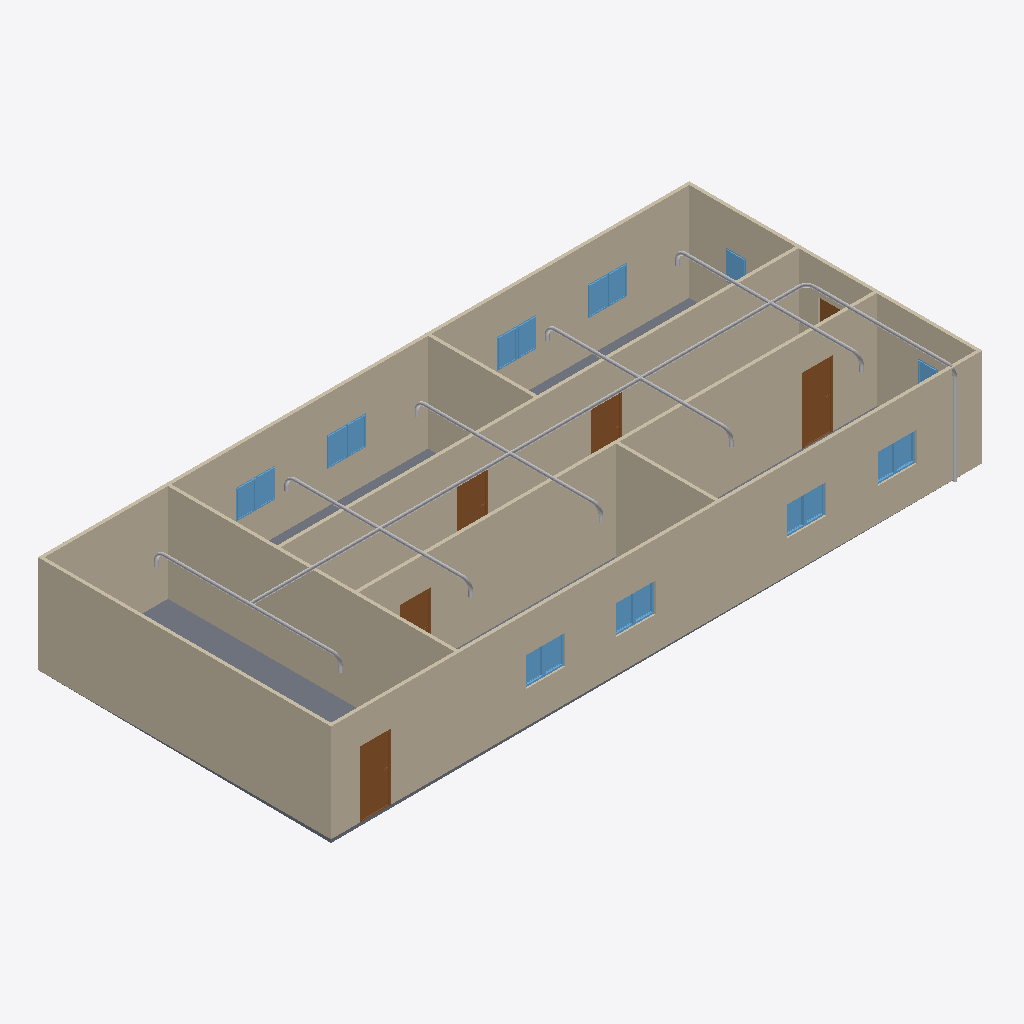
Isometric view of an IFC building model (IFC-SPF (STEP), schema IFC4, length unit metre), seen from the south-west, elements coloured by IFC class: 20 other elements (light grey), 18 windows (light blue), 9 walls (beige), 6 doors (brown), 1 slab (grey).
Extent 20.0 m × 9.1 m × 3.1 m (x, y, z). Storeys (2): GF at 0.00 m; Piping at 0.00 m. Elements (64): 18 IfcPipeSegment, 18 IfcWindow, 12 IfcPipeFitting, 9 IfcWall, 6 IfcDoor, 1 IfcSlab.

HEADER;
FILE_DESCRIPTION(('ViewDefinition[DesignTransferView]'),'2;1');
FILE_NAME('s09-activity.ifc','2026-11-03T18:04:16.209134+00:00',('Isagani Carlo L. Rasonable'),(''),'IfcOpenShell 0.8.5-post1','Bonsai 0.8.5-post1','');
FILE_SCHEMA(('IFC4'));
ENDSEC;
DATA;
#1=IFCPROJECT('1l4KqzPg9APwJzTSXJnQbj',$,'My Project',$,$,$,$,(#14,#26),#9);
#31=IFCSITE('1GKO1AHKzA0wLUP9eqTgJt',$,'My Site',$,$,#54,$,$,$,$,$,$,$,$);
#37=IFCBUILDING('3iGBFCdRn6GBXfLBPvPWqx',$,'My Building',$,$,#60,$,$,$,$,$,$);
#43=IFCBUILDINGSTOREY('3DIsCg3OD5tPov22C1m$7R',$,'GF',$,$,#66,$,$,$,$);
#4681=IFCBUILDINGSTOREY('1qa48_rf5CzPhXZDIGUz3z',$,'Piping',$,$,#4686,$,$,$,0.0);
#351=IFCWALL('3RVOxJKsTCJB_V_UMUMPxa',$,'Wall',$,$,#614,#359,$,$);
#403=IFCWALL('3yv8chYx5EEwBHhGyf1Zs4',$,'Wall',$,$,#550,#409,$,$);
#2967=IFCWALL('34gaY2lWL6yvKtRVsxn2QZ',$,'Wall',$,$,#3119,#2973,$,$);
#3005=IFCWALL('21PnV9QhT59wmLG3xuH8uA',$,'Wall',$,$,#3222,#3011,$,$);
#428=IFCWALL('2lwt2gmIX6IRcOYTRzaebH',$,'Wall',$,$,#582,#434,$,$);
#780=IFCWALL('3_SMQPk8v65vHJlcsqTH9K',$,'Wall',$,$,#3750,#786,$,$);
#378=IFCWALL('3ZP57Q9Az01wBJKnOFnGN5',$,'Wall',$,$,#389,#384,$,$);
#3756=IFCSLAB('2DzY5m95PAgulGZIFyof$V',$,'Slab',$,$,#3764,#3771,$,$);
#1134=IFCWALL('3n2lYU0pn1yxw$aJ6qf9q$',$,'Wall',$,$,#1145,#1140,$,$);
#1096=IFCWALL('2GKvflePLA5wrozkuUBeOt',$,'Wall',$,$,#3755,#1102,$,$);
#5504=IFCPIPESEGMENT('3bypwSwm52Pf85GOsSxyIr',$,'PipeSegment',$,$,#5511,#5512,$,$);
#3298=IFCDOOR('1tlpiwcpDEaf8LlTG$IjHm',$,'Door',$,$,#3346,#3306,$,2.0,0.899999976158142,$,$,$);
#3697=IFCDOOR('3vrVcDmJT8BPL3AVIX1hrx',$,'Door',$,$,#3745,#3705,$,2.0,0.899999976158142,$,$,$);
#3249=IFCDOOR('1Dl6RoeYfAZ9vElny4Vrwc',$,'Door',$,$,#3297,#3257,$,2.0,0.899999976158142,$,$,$);
#3195=IFCDOOR('04dafkjif2QvgCizUODKqT',$,'Door',$,$,#3248,#3203,$,2.0,0.899999976158142,$,$,$);
#3146=IFCDOOR('3JFyveaxzFQPuadvnfgsSt',$,'Door',$,$,#3194,#3154,$,2.0,0.899999976158142,$,$,$);
#4817=IFCPIPESEGMENT('1mJvY$dSDDSuZ5NgZxGO_X',$,'PipeSegment',$,$,#4824,#4825,$,$);
#5264=IFCPIPESEGMENT('0y0rBJjNHAWRPOlvOMKlsK',$,'PipeSegment',$,$,#5271,#5272,$,$);
#5115=IFCPIPESEGMENT('0wNih8XTf2ofHAwdUljx3G',$,'PipeSegment',$,$,#5122,#5123,$,$);
#4966=IFCPIPESEGMENT('1Jj7qRqpTFQBTgExGXGc7o',$,'PipeSegment',$,$,#4973,#4974,$,$);
#5413=IFCPIPESEGMENT('3eYBVx63f21BD9LjDJFCCR',$,'PipeSegment',$,$,#5420,#5421,$,$);
#2151=IFCWINDOW('21BZjpQl56nhEUZTnLzwPa',$,'Window',$,$,#3882,#2159,$,0.899999976158142,0.600000023841858,$,$,$);
#3817=IFCWINDOW('3UDGGRCMf0eQ7KzP346i3s',$,'Window',$,$,#3915,#3830,$,0.899999976158142,0.600000023841858,$,$,$);
#3883=IFCWINDOW('2mB7yZBr94jO1u6ABHNNfi',$,'Window',$,$,#4070,#3896,$,0.899999976158142,0.600000023841858,$,$,$);
#2004=IFCWINDOW('084R0U5ZfENxzAMcY953dJ',$,'Window.004',$,$,#3816,#2012,$,0.899999976158142,0.600000023841858,$,$,$);
#5562=IFCPIPESEGMENT('1qk_iK7jP5cxGS80_GhvH2',$,'PipeSegment',$,$,#5569,#5570,$,$);
#2053=IFCWINDOW('1lCgtbxvrCOvIN6Ovq7cxG',$,'Window.005',$,$,#3849,#2061,$,0.899999976158142,0.600000023841858,$,$,$);
#2102=IFCWINDOW('0qxhXdS692oQ02IovPWZze',$,'Window',$,$,#3783,#2110,$,0.899999976158142,0.600000023841858,$,$,$);
#3784=IFCWINDOW('2kdy0$N1j6xfArLPHO8iXV',$,'Window',$,$,#4037,#3797,$,0.899999976158142,0.600000023841858,$,$,$);
#3850=IFCWINDOW('1KZ0hswEv8Y85I45LIbeO6',$,'Window',$,$,#3948,#3863,$,0.899999976158142,0.600000023841858,$,$,$);
#3916=IFCWINDOW('1nF5DO2Y576f2os198Pa$w',$,'Window',$,$,#4645,#3929,$,0.899999976158142,0.600000023841858,$,$,$);
#3977=IFCWINDOW('1JxQqa9lv44uh6X6C$pCvy',$,'Window',$,$,#4655,#3990,$,0.899999976158142,0.600000023841858,$,$,$);
#4038=IFCWINDOW('1obno6aB1AigQsvSLt216m',$,'Window',$,$,#4665,#4051,$,0.899999976158142,0.600000023841858,$,$,$);
#4099=IFCWINDOW('1yXKuc77T6oP9xC6_Jh3oj',$,'Window',$,$,#4675,#4112,$,0.899999976158142,0.600000023841858,$,$,$);
#3949=IFCWINDOW('3ddlSYz898$ALTUEe0w5c8',$,'Window',$,$,#4650,#3962,$,0.899999976158142,0.600000023841858,$,$,$);
#4005=IFCWINDOW('2F2lpL1MnEbAkUO3AIcg9R',$,'Window',$,$,#4660,#4018,$,0.899999976158142,0.600000023841858,$,$,$);
#4071=IFCWINDOW('1Hl6gL3W1568yxKT79J40N',$,'Window',$,$,#4670,#4084,$,0.899999976158142,0.600000023841858,$,$,$);
#4127=IFCWINDOW('2f0bNBagzA_wQuoMl8pSVU',$,'Window',$,$,#4680,#4140,$,0.899999976158142,0.600000023841858,$,$,$);
#1955=IFCWINDOW('1utAfJULv92AmQJknECKPH',$,'Window',$,$,#2003,#1963,$,0.899999976158142,0.600000023841858,$,$,$);
#5622=IFCPIPESEGMENT('1ARW1jB$PAbAtd235wg3cl',$,'PipeSegment',$,$,#5629,#5630,$,$);
#1857=IFCWINDOW('2BTH616_b9fQyeVZq8gPsk',$,'Window',$,$,#1905,#1865,$,0.899999976158142,0.600000023841858,$,$,$);
#3043=IFCDOOR('1PxF51vafDKgnDVQUrfJzG',$,'Door',$,$,#3091,#3051,$,2.0,0.899999976158142,$,$,$);
#5228=IFCPIPEFITTING('1zdNEkC89Asuh_zdMiadxv',$,'PipeFitting',$,$,#5241,#5236,$,$);
#4930=IFCPIPEFITTING('1K1PyIkQ1Db8TIG8ITcAxK',$,'PipeFitting',$,$,#4943,#4938,$,$);
#4780=IFCPIPEFITTING('1tx_clfeb88vuwUtcXxEVw',$,'PipeFitting',$,$,#4794,#4789,$,$);
#5377=IFCPIPEFITTING('3fkV0NHYv5sx6JfWHzxlMD',$,'PipeFitting',$,$,#5390,#5385,$,$);
#5079=IFCPIPEFITTING('3u6aUW4Pz3ggsUB2hlnK9v',$,'PipeFitting',$,$,#5092,#5087,$,$);
#5526=IFCPIPEFITTING('14QzxPlKX2EvnX_nl$$T$4',$,'PipeFitting',$,$,#5539,#5534,$,$);
#5586=IFCPIPEFITTING('1L$zITWBX1avg3$KjY56mJ',$,'PipeFitting',$,$,#5599,#5594,$,$);
#4990=IFCPIPEFITTING('2MuLYMNuT2FOQPq4xHpI_h',$,'PipeFitting',$,$,#5003,#4998,$,$);
#5437=IFCPIPEFITTING('1e4oUPWzr8cgkTJyPI5Wgc',$,'PipeFitting',$,$,#5450,#5445,$,$);
#5288=IFCPIPEFITTING('36dznpIKDBlQe6UwgQVpet',$,'PipeFitting',$,$,#5301,#5296,$,$);
#5139=IFCPIPEFITTING('3Iki4eJujBl9veNpheMFO4',$,'PipeFitting',$,$,#5152,#5147,$,$);
#4841=IFCPIPEFITTING('0YZWtj8_H84h66k8c33M7B',$,'PipeFitting',$,$,#4854,#4849,$,$);
ENDSEC;
